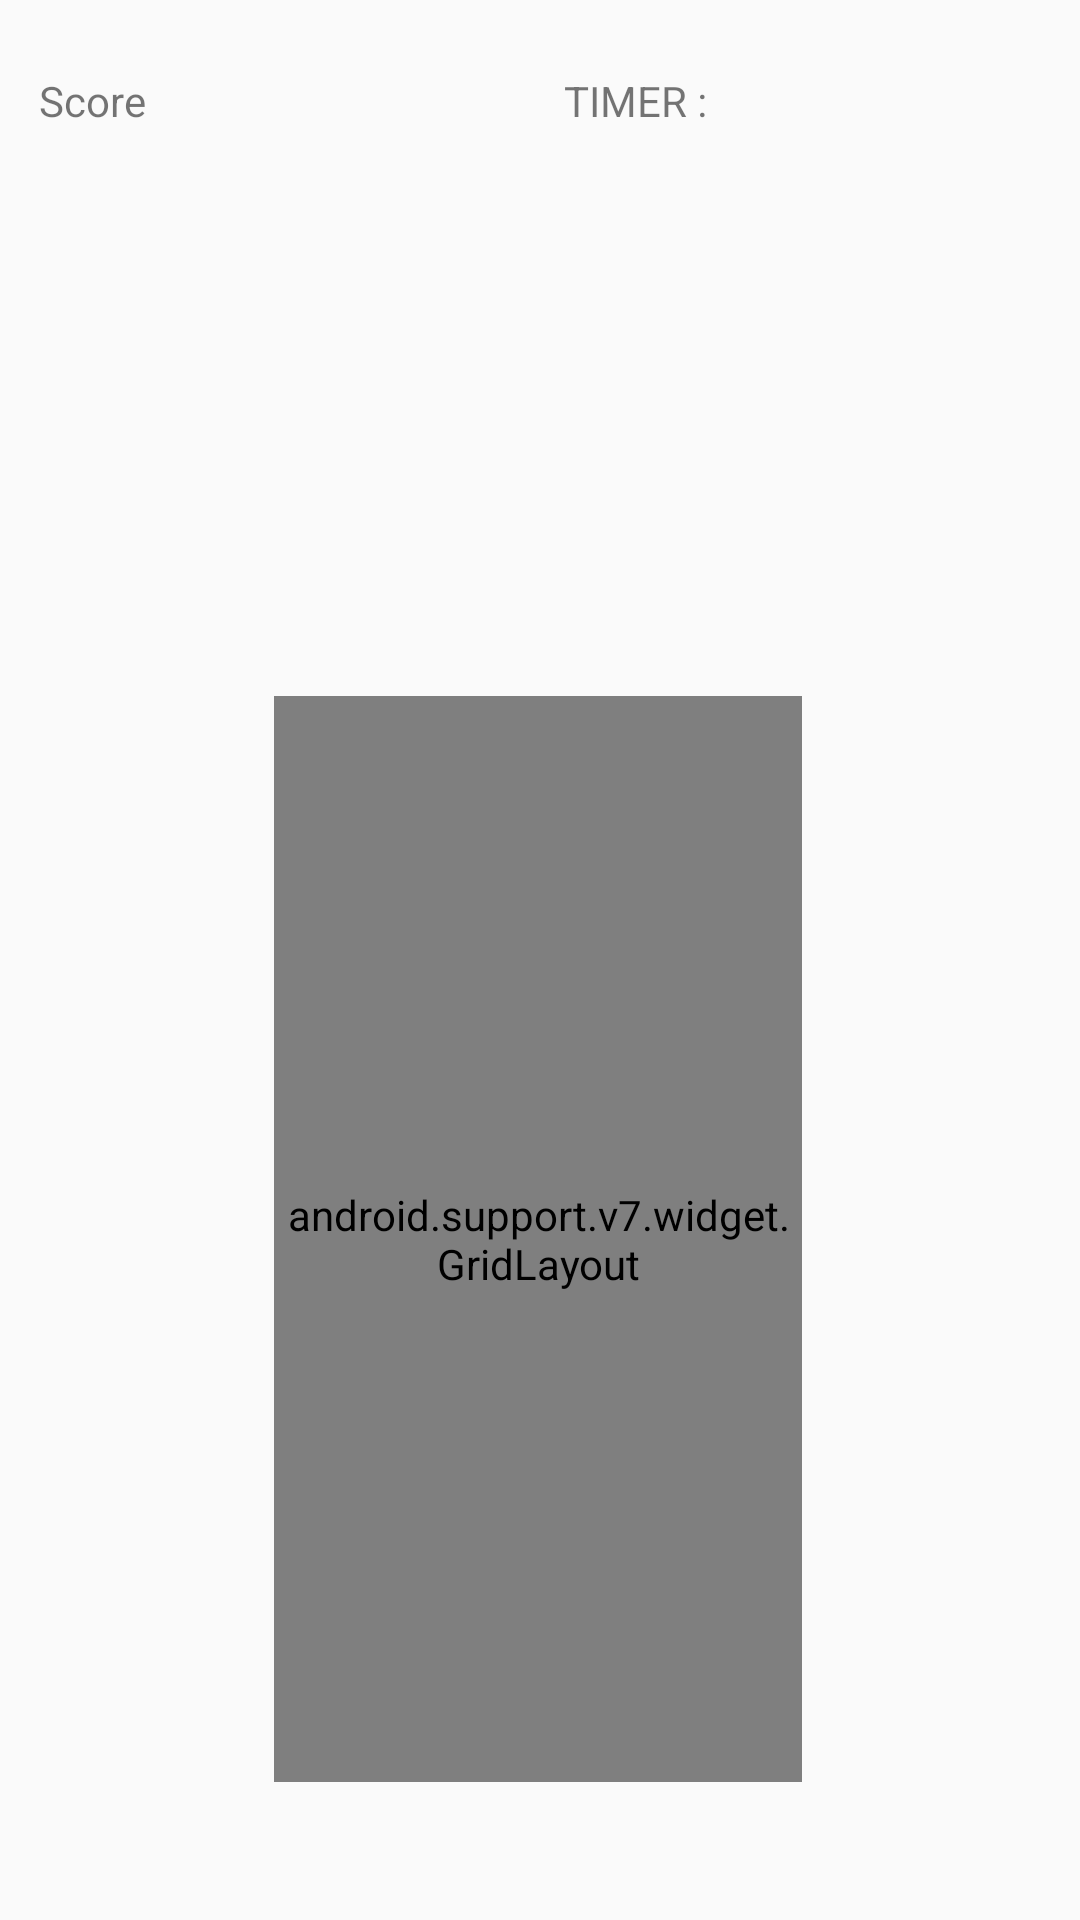

Produce the Android XML layout that renders to this screen, including the resource entries it uses.
<!-- AndroidManifest.xml: application theme Theme.THENKOKSHENG -->
<!-- res/layout/level1.xml -->
<?xml version="1.0" encoding="utf-8"?>
<android.support.constraint.ConstraintLayout xmlns:android="http://schemas.android.com/apk/res/android"
    xmlns:app="http://schemas.android.com/apk/res-auto"
    xmlns:tools="http://schemas.android.com/tools"
    android:layout_width="match_parent"
    android:layout_height="match_parent"
    tools:context=".MainActivity">

    <LinearLayout
        android:id="@+id/linearLayout2"
        android:layout_width="314dp"
        android:layout_height="124dp"
        android:layout_marginTop="24dp"
        android:layout_marginEnd="20dp"
        app:layout_constraintEnd_toEndOf="parent"
        app:layout_constraintStart_toStartOf="parent"
        app:layout_constraintTop_toTopOf="parent">

        <TextView
            android:id="@+id/score"
            android:layout_width="175dp"
            android:layout_height="match_parent"
            android:text="Score" />

        <TextView
            android:id="@+id/timer"
            android:layout_width="201dp"
            android:layout_height="match_parent"
            android:text="TIMER :" />

    </LinearLayout>

    <android.support.v7.widget.GridLayout
        android:id="@+id/gridlayout"
        android:layout_width="176dp"
        android:layout_height="362dp"
        app:columnCount="2"
        app:layout_constraintBottom_toBottomOf="parent"
        app:layout_constraintEnd_toEndOf="parent"
        app:layout_constraintHorizontal_bias="0.497"
        app:layout_constraintStart_toStartOf="parent"
        app:layout_constraintTop_toBottomOf="@+id/linearLayout2"
        app:layout_constraintVertical_bias="0.647">

        <Button
            android:id="@+id/button1"
            android:layout_width="wrap_content"
            android:layout_height="99dp"
            android:text="1"
            app:layout_column="0"
            app:layout_row="0" />

        <Button
            android:id="@+id/button2"
            android:layout_width="wrap_content"
            android:layout_height="99dp"
            android:text="1" />

        <Button
            android:id="@+id/button3"
            android:layout_width="wrap_content"
            android:layout_height="99dp"
            android:text="1" />

        <Button
            android:id="@+id/button4"
            android:layout_width="wrap_content"
            android:layout_height="99dp"
            android:text="1" />

    </android.support.v7.widget.GridLayout>

</android.support.constraint.ConstraintLayout>
<!-- resources referenced by this layout -->
<resources>
  <style name="Theme.THENKOKSHENG" parent="Theme.AppCompat.Light.DarkActionBar">
          
          <item name="colorPrimary">@color/purple_500</item>
          <item name="colorPrimaryDark">@color/purple_700</item>
          <item name="colorAccent">@color/teal_200</item>
          
      </style>
  <!-- not gathered from this repository: default colours our renderer supplied (Android Studio template values) -->
  <color name="purple_500">#FF6200EE</color>
  <color name="purple_700">#FF3700B3</color>
  <color name="teal_200">#FF03DAC5</color>
</resources>
